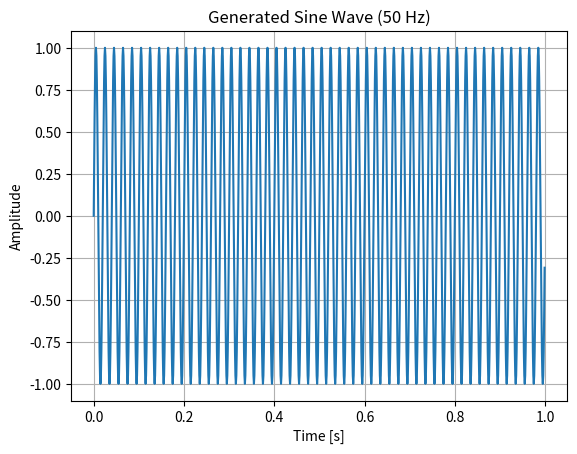
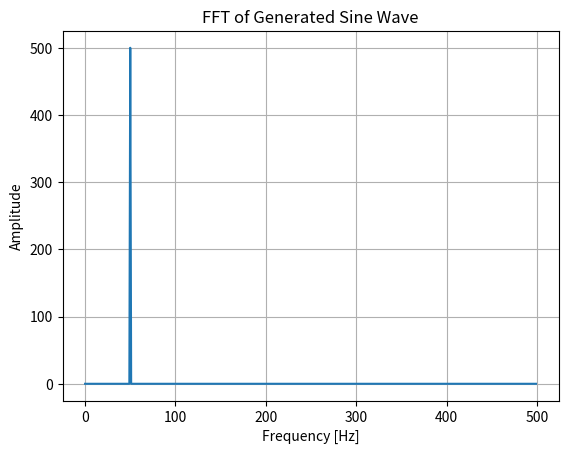

Python code for these plots, in order:
import numpy as np
import matplotlib.pyplot as plt

# パラメータ設定
fs = 1000  # サンプリング周波数（Hz）
T = 1      # 1秒間
f = 50     # 生成する信号の周波数（Hz）

# 時間軸を作成
t = np.linspace(0, T, fs * T, endpoint=False)

# 正弦波（サイン波）を生成
signal = np.sin(2 * np.pi * f * t)

# 波形をプロット
plt.plot(t, signal)
plt.xlabel("Time [s]")
plt.ylabel("Amplitude")
plt.title("Generated Sine Wave (50 Hz)")
plt.grid()
plt.show()

from scipy.fftpack import fft

# FFT解析
fft_result = fft(signal)
freqs = np.fft.fftfreq(len(signal), 1/fs)

# 正の周波数成分のみ表示
plt.plot(freqs[:len(freqs)//2], np.abs(fft_result)[:len(freqs)//2])
plt.xlabel("Frequency [Hz]")
plt.ylabel("Amplitude")
plt.title("FFT of Generated Sine Wave")
plt.grid()
plt.show()
